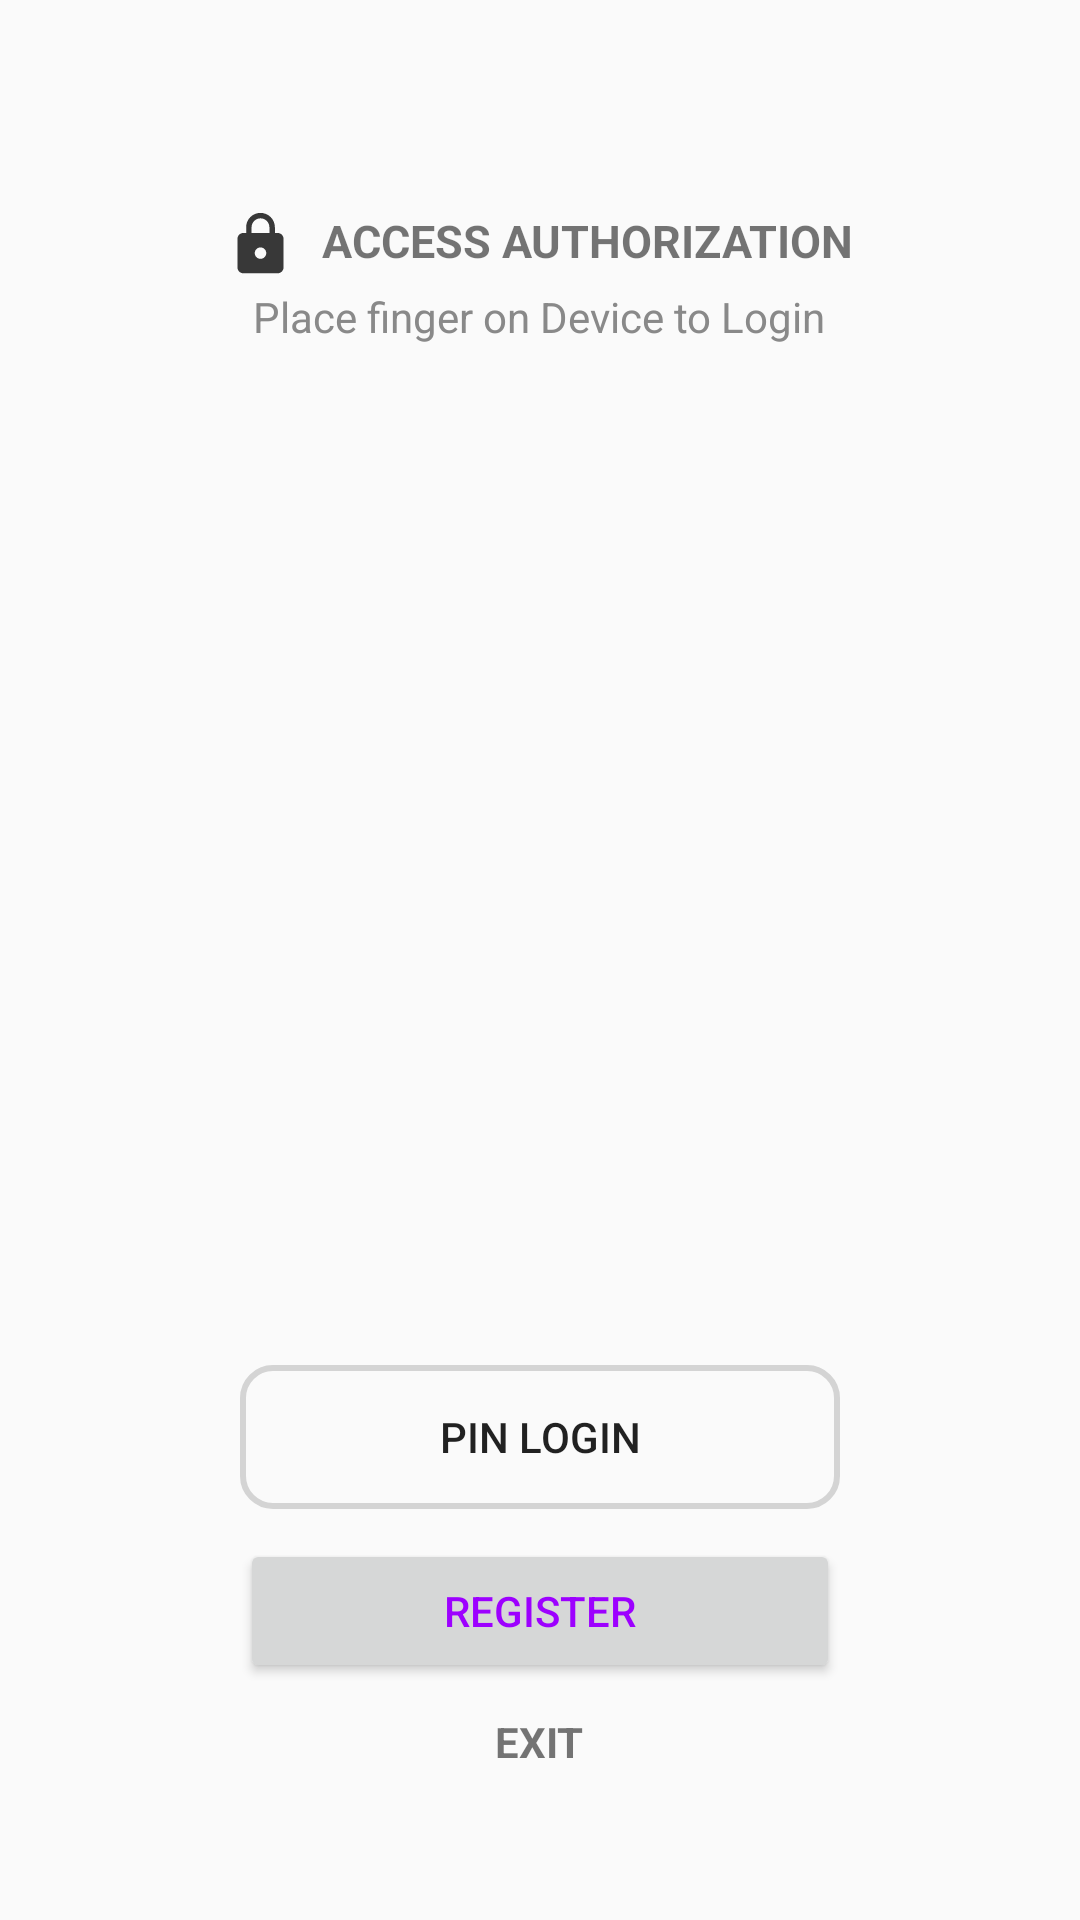

Layout XML and referenced resources for this Android screen:
<!-- AndroidManifest.xml: application theme AppTheme -->
<!-- res/layout/activity_main.xml -->
<?xml version="1.0" encoding="utf-8"?>
<RelativeLayout xmlns:android="http://schemas.android.com/apk/res/android"
    xmlns:app="http://schemas.android.com/apk/res-auto"
    xmlns:tools="http://schemas.android.com/tools"
    android:layout_width="match_parent"
    android:padding="20dp"
    android:layout_height="match_parent"
    android:orientation="vertical"
    tools:context=".MainActivity">

    <LinearLayout
        android:id="@+id/scanPageTitle"
        android:layout_width="wrap_content"
        android:layout_height="wrap_content"
        android:layout_marginTop="50dp"
        android:layout_centerHorizontal="true"
        android:orientation="horizontal">
        <ImageView
            android:layout_width="23dp"
            android:layout_height="23dp"
            android:src="@drawable/ic_baseline_lock_24px"/>
        <TextView
            android:id="@+id/txt_ScanTitle"
            android:layout_width="wrap_content"
            android:layout_height="wrap_content"
            android:textAllCaps="true"
            android:textStyle="bold"
            android:layout_marginLeft="9dp"
            android:text="@string/Access"
            android:textSize="15sp"
            android:layout_marginBottom="15dp"/>
    </LinearLayout>

    <TextView
        android:id="@+id/txtAuthenticationStatus"
        android:layout_width="wrap_content"
        android:layout_height="wrap_content"
        android:layout_alignBottom="@+id/scanPageTitle"
        android:layout_centerHorizontal="true"
        android:textColor="@color/textLightGrey"
        android:layout_marginBottom="-10dp"
        android:text="@string/scan_page_info"/>

    <ImageView
        android:id="@+id/img_FingerPrint"
        android:layout_width="200dp"
        android:padding="30dp"
        android:layout_centerInParent="true"
        android:layout_height="200dp"
        android:src="@drawable/ic_baseline_fingerprint_24px"
        android:layout_gravity="center"/>

    <LinearLayout
        android:layout_width="wrap_content"
        android:layout_centerHorizontal="true"
        android:layout_alignParentBottom="true"
        android:layout_marginBottom="30dp"
        android:orientation="vertical"
        android:layout_height="wrap_content">
        <Button
            android:id="@+id/btn_GoToPinPage"
            android:layout_width="200dp"
            android:layout_marginTop="10dp"
            android:layout_height="wrap_content"
            android:background="@drawable/border_text"
            android:textColor="@color/colorPrimaryBrown"
            android:text="@string/pass_login"
            android:textAlignment="center"
            android:layout_gravity="center"/>
        <Button
            android:id="@+id/btn_GoToRegisterPage"
            android:layout_width="200dp"
            android:layout_margin="10dp"
            android:layout_height="wrap_content"
            android:textAllCaps="true"
            android:text="@string/register"
            android:textColor="@color/colorAccent"
            android:textAlignment="center"
            android:layout_gravity="center"
            />
        <TextView
            android:layout_width="wrap_content"
            android:layout_height="wrap_content"
            android:textAllCaps="true"
            android:layout_gravity="center"
            android:textStyle="bold"
            android:textColor="@color/colorPrimaryBrown"
            android:text="@string/exit"/>
    </LinearLayout>

</RelativeLayout>
<!-- resources referenced by this layout -->
<resources>
  <color name="colorAccent">#9d00ff</color>
  <color name="textLightGrey">#898989</color>
  <!-- drawable border_text (drawable) -->
  <?xml version="1.0" encoding="UTF-8"?>
  <shape xmlns:android="http://schemas.android.com/apk/res/android" android:id="@+id/listview_background_shape">
      <solid android:color="@android:color/transparent"/>
      <corners android:radius="10dp"/>
      <stroke  android:width="2dp" android:color="@color/textExtraLightGrey"/>
  
  </shape>
  <!-- drawable ic_baseline_fingerprint_24px: vector/xml drawable (drawable, 2363 chars, omitted) -->
  <!-- drawable ic_baseline_lock_24px (drawable) -->
  <vector xmlns:android="http://schemas.android.com/apk/res/android"
      android:width="24dp"
      android:height="24dp"
      android:viewportWidth="24"
      android:viewportHeight="24">
    <path
        android:fillColor="@color/textDarkGrey"
        android:pathData="M18,8h-1L17,6c0,-2.76 -2.24,-5 -5,-5S7,3.24 7,6v2L6,8c-1.1,0 -2,0.9 -2,2v10c0,1.1 0.9,2 2,2h12c1.1,0 2,-0.9 2,-2L20,10c0,-1.1 -0.9,-2 -2,-2zM12,17c-1.1,0 -2,-0.9 -2,-2s0.9,-2 2,-2 2,0.9 2,2 -0.9,2 -2,2zM15.1,8L8.9,8L8.9,6c0,-1.71 1.39,-3.1 3.1,-3.1 1.71,0 3.1,1.39 3.1,3.1v2z"/>
  </vector>
  <string name="Access">Access Authorization</string>
  <string name="exit">Exit</string>
  <string name="pass_login">Pin Login</string>
  <string name="register">Register</string>
  <string name="scan_page_info">Place finger on Device to Login</string>
  <style name="AppTheme" parent="Base.Theme.AppCompat.Light.DarkActionBar">
          
          <item name="colorPrimary">@color/colorPrimary</item>
          <item name="colorPrimaryDark">@color/colorPrimaryDark</item>
          <item name="colorAccent">@color/colorAccent</item>
      </style>
  <color name="textExtraLightGrey">#d4d4d4</color>
  <color name="textDarkGrey">#383838</color>
  <color name="colorPrimary">#f1f1f1</color>
  <color name="colorPrimaryDark">#FF6300A1</color>
</resources>
